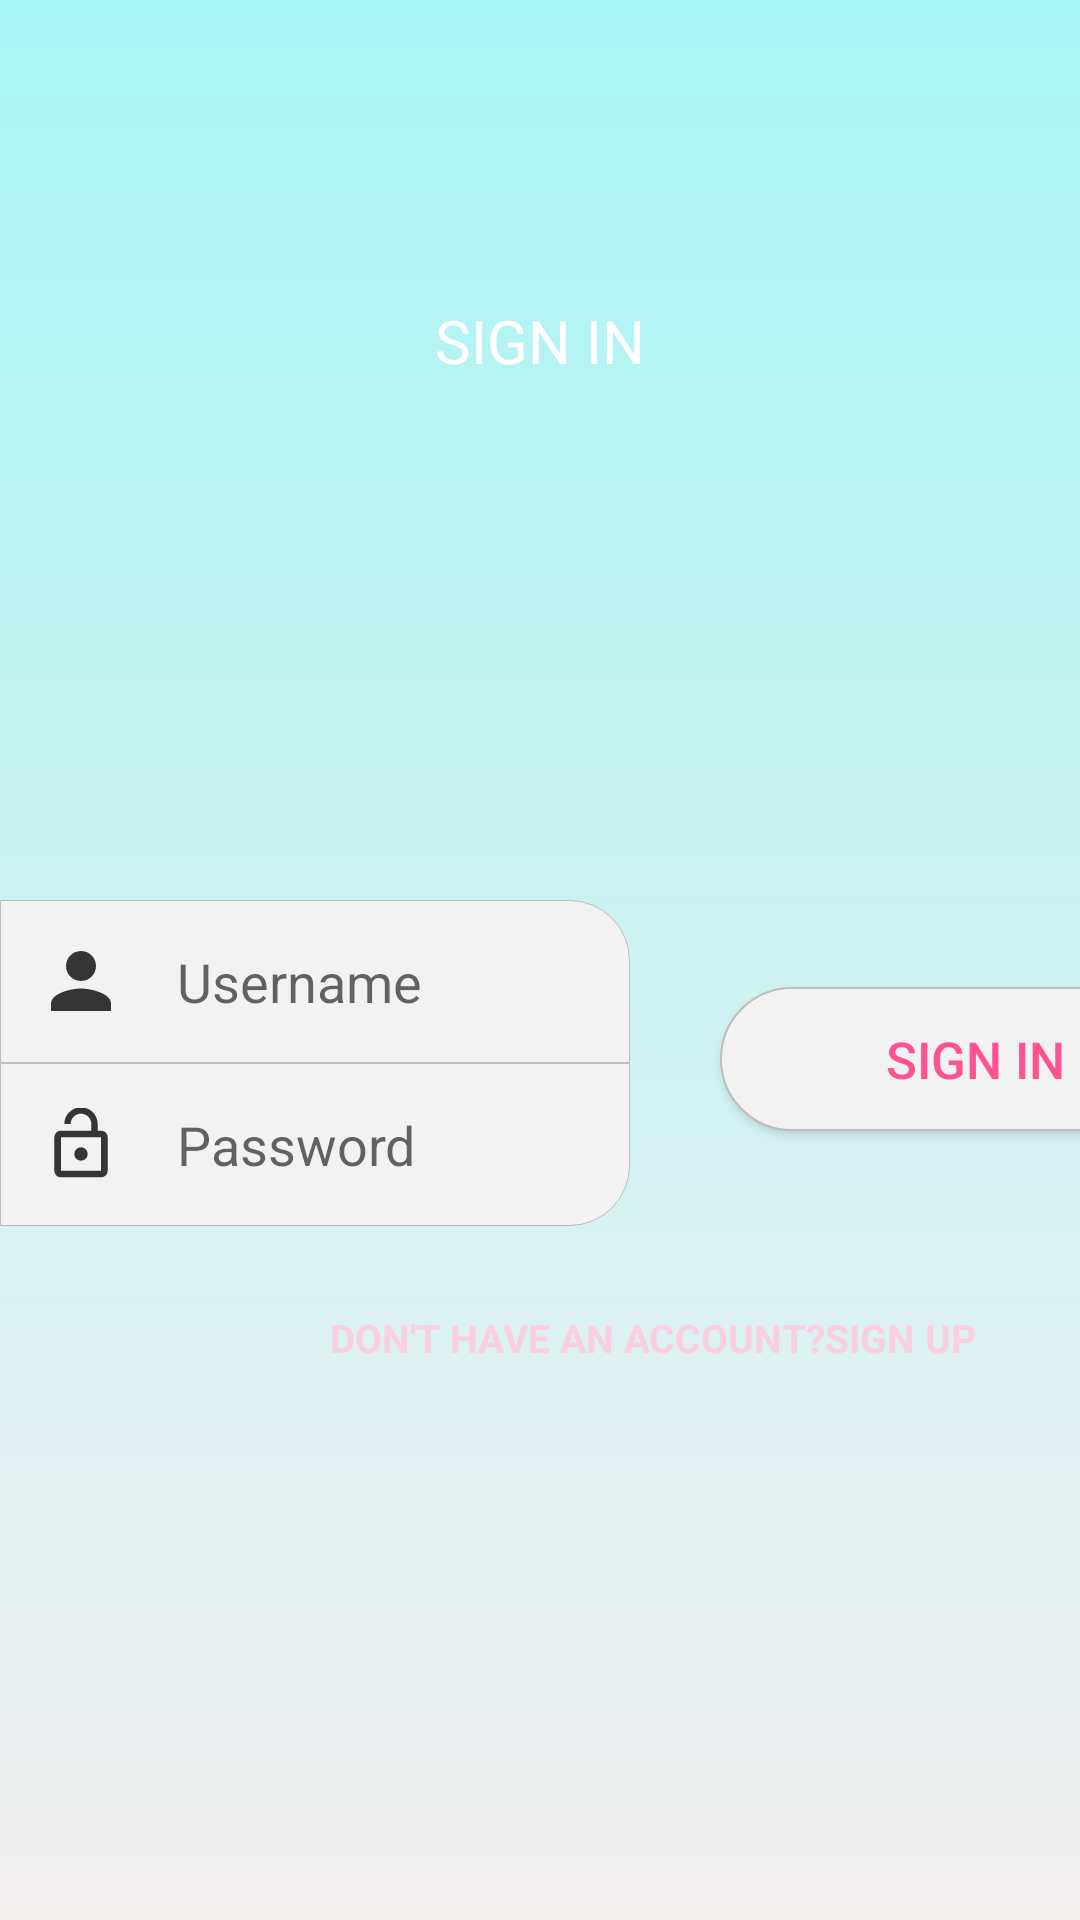

This screen was rendered from an Android layout file. Write that file and the resources it references.
<!-- AndroidManifest.xml: application theme AppTheme -->
<!-- res/layout/activity_login.xml -->
<?xml version="1.0" encoding="utf-8"?>
<RelativeLayout
    xmlns:android="http://schemas.android.com/apk/res/android"
    android:layout_width="match_parent"
    android:layout_height="match_parent"
    android:background="@drawable/bg">



    <LinearLayout
        android:layout_width="match_parent"
        android:layout_height="wrap_content"
        android:orientation="vertical"
        android:layout_marginLeft="25dp"
        android:layout_marginRight="25dp"
        android:layout_marginTop="100dp"
        android:gravity="center"
        android:layout_alignParentTop="true"
        android:id="@+id/layout_one">
        <TextView
            android:layout_width="wrap_content"
            android:layout_height="wrap_content"
            android:fontFamily="sans-serif"
            android:text="SIGN IN"
            android:textColor="#FFFFFF"
            android:textSize="20sp"/>
        <TextView
            android:layout_width="wrap_content"
            android:layout_height="wrap_content"
            android:fontFamily="sans-serif"
            android:text=" "
            android:textColor="#FFFFFF"
            android:textSize="16sp"/>

    </LinearLayout>


    <ScrollView
        android:layout_width="fill_parent"
        android:layout_height="220dp"
        android:layout_marginTop="300dp">

        <LinearLayout

            android:layout_width="fill_parent"
            android:layout_height="fill_parent"
            android:layout_alignParentBottom="true"

            android:orientation="vertical">


            <EditText
                android:id="@+id/userName"
                android:layout_width="210dp"
                android:layout_height="wrap_content"
                android:layout_marginBottom="0dp"
                android:background="@drawable/edit_text_top"
                android:drawableLeft="@drawable/ic_user"
                android:drawablePadding="20dp"
                android:hint="Username"
                android:inputType="textPersonName"
                android:padding="15dp" />

            <EditText
                android:id="@+id/passWord"
                android:layout_width="210dp"
                android:layout_height="wrap_content"
                android:background="@drawable/edit_text_bottom"
                android:drawableLeft="@drawable/ic_pass"
                android:drawablePadding="20dp"
                android:hint="Password"
                android:inputType="textPassword"
                android:padding="15dp" />


            <Button
                android:id="@+id/signIn_button"
                android:layout_width="170dp"
                android:layout_height="wrap_content"
                android:layout_marginTop="-80dp"
                android:background="@drawable/button"
                android:layout_marginLeft="240dp"
                android:foreground="?android:attr/selectableItemBackground"
                android:text="SIGN IN"
                android:textAllCaps="false"
                android:textColor="#FE5295"
                android:textSize="17sp" />

            <TextView
                android:id="@+id/signUp_text"
                android:layout_width="wrap_content"
                android:layout_height="wrap_content"
                android:layout_marginTop="50dp"
                android:layout_marginLeft="100dp"
                android:fontFamily="sans-serif"
                android:padding="10dp"
                android:text="@string/signUp_text"
                android:textAllCaps="true"
                android:textColor="#FAD0E1"
                android:textSize="13dp"
                android:textStyle="bold" />



        </LinearLayout>
    </ScrollView>

</RelativeLayout>
<!-- resources referenced by this layout -->
<resources>
  <!-- drawable bg (drawable) -->
  <?xml version="1.0" encoding="utf-8"?>
  <selector xmlns:android="http://schemas.android.com/apk/res/android">
      <item>
          <shape>
              <gradient
                  android:angle="90"
                  android:startColor="#F3EFEF"
                  android:endColor="#8056F0F0"
                  android:type="linear" />
          </shape>
      </item>
  </selector>
  <!-- drawable button (drawable) -->
  <?xml version="1.0" encoding="utf-8"?>
  <layer-list xmlns:android="http://schemas.android.com/apk/res/android">
      <item>
          <shape>
              <corners android:topLeftRadius="50dp"
                  android:bottomLeftRadius="50dp"/>
              <solid android:color="#F2F2F2" />
              <stroke android:width="0.5dp" android:color="#BEBDBD" />
          </shape>
      </item>
  </layer-list>
  <!-- drawable edit_text_bottom (drawable) -->
  <?xml version="1.0" encoding="utf-8"?>
  <layer-list xmlns:android="http://schemas.android.com/apk/res/android">
      <item>
          <shape>
              <corners android:bottomRightRadius="20dp"/>
  
              <solid android:color="#F2F2F2" />
              <stroke android:width="0.2dp" android:color="#BEBDBD" />
          </shape>
      </item>
  </layer-list>
  <!-- drawable edit_text_top (drawable) -->
  <?xml version="1.0" encoding="utf-8"?>
  <layer-list xmlns:android="http://schemas.android.com/apk/res/android">
      <item>
          <shape>
              <corners android:topRightRadius="20dp"/>
  
              <solid android:color="#F2F2F2" />
              <stroke android:width="0.2dp" android:color="#BEBDBD" />
          </shape>
      </item>
  </layer-list>
  <!-- drawable ic_pass (drawable-anydpi) -->
  <vector xmlns:android="http://schemas.android.com/apk/res/android"
      android:width="24dp"
      android:height="24dp"
      android:viewportWidth="21.6"
      android:viewportHeight="21.6"
      android:tint="#040404"
      android:alpha="0.8">
    <group android:translateX="-1.2"
        android:translateY="-1.2">
        <path
            android:fillColor="#FF000000"
            android:pathData="M12,17c1.1,0 2,-0.9 2,-2s-0.9,-2 -2,-2 -2,0.9 -2,2 0.9,2 2,2zM18,8h-1L17,6c0,-2.76 -2.24,-5 -5,-5S7,3.24 7,6h1.9c0,-1.71 1.39,-3.1 3.1,-3.1 1.71,0 3.1,1.39 3.1,3.1v2L6,8c-1.1,0 -2,0.9 -2,2v10c0,1.1 0.9,2 2,2h12c1.1,0 2,-0.9 2,-2L20,10c0,-1.1 -0.9,-2 -2,-2zM18,20L6,20L6,10h12v10z"/>
    </group>
  </vector>
  <!-- drawable ic_user (drawable-anydpi) -->
  <vector xmlns:android="http://schemas.android.com/apk/res/android"
      android:width="24dp"
      android:height="24dp"
      android:viewportWidth="19.2"
      android:viewportHeight="19.2"
      android:tint="#040404"
      android:alpha="0.8">
    <group android:translateX="-2.4"
        android:translateY="-2.4">
        <path
            android:fillColor="#FF000000"
            android:pathData="M12,12c2.21,0 4,-1.79 4,-4s-1.79,-4 -4,-4 -4,1.79 -4,4 1.79,4 4,4zM12,14c-2.67,0 -8,1.34 -8,4v2h16v-2c0,-2.66 -5.33,-4 -8,-4z"/>
    </group>
  </vector>
  <string name="signUp_text">Don\'t Have an Account?Sign Up</string>
  <style name="AppTheme" parent="Theme.AppCompat.Light.DarkActionBar">
          
          <item name="colorPrimary">@color/colorPrimary</item>
          <item name="colorPrimaryDark">@color/colorPrimaryDark</item>
          <item name="colorAccent">@color/colorAccent</item>
      </style>
  <color name="colorPrimary">#4F7849D8</color>
  <color name="colorPrimaryDark">#8056F0F0</color>
  <color name="colorAccent">#050505</color>
</resources>
